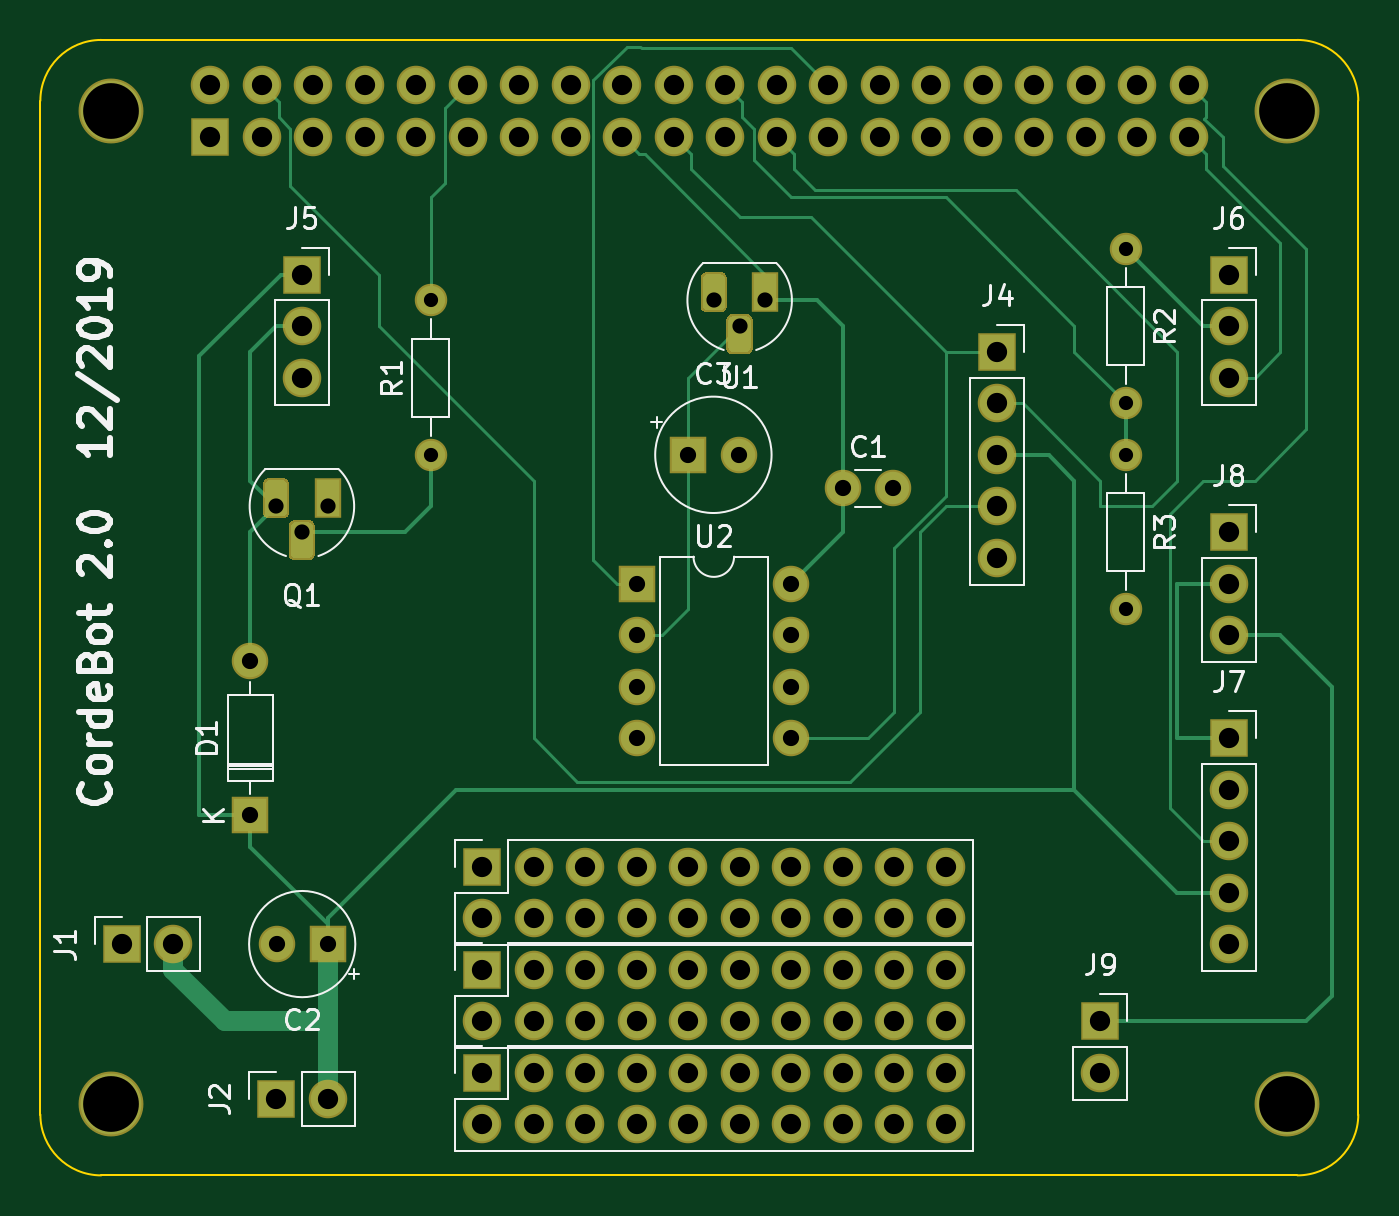
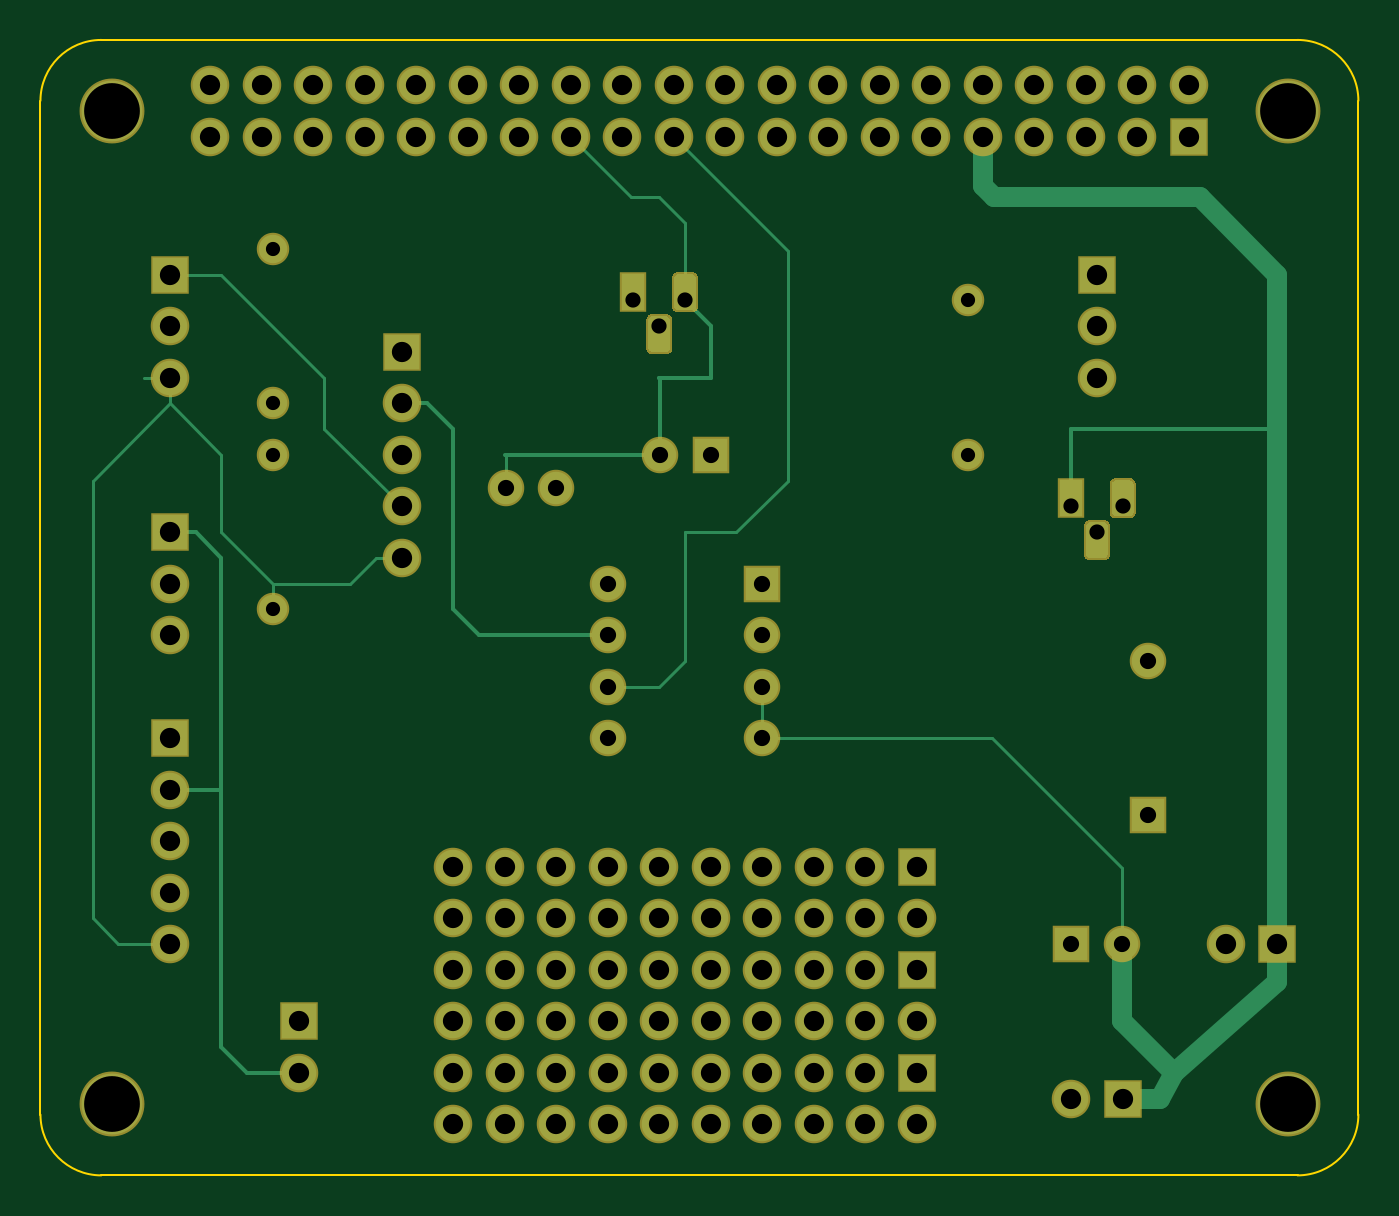
Circuit board: 7 layer files. Board 65.0 x 56.0 mm.
- bottom_copper: Cbot2-B_Cu.gbl (15385 bytes)
- bottom_mask: Cbot2-B_Mask.gbs (11620 bytes)
- outline: Cbot2-Edge_Cuts.gm1 (987 bytes)
- top_copper: Cbot2-F_Cu.gtl (18584 bytes)
- top_mask: Cbot2-F_Mask.gts (11620 bytes)
- top_silk: Cbot2-F_SilkS.gto (23935 bytes)
- drill: Cbot2.drl (2743 bytes)

=== bottom_copper: Cbot2-B_Cu.gbl (15385 bytes, source omitted) ===
=== bottom_mask: Cbot2-B_Mask.gbs (11620 bytes, source omitted) ===
=== outline: Cbot2-Edge_Cuts.gm1 ===
G04 #@! TF.GenerationSoftware,KiCad,Pcbnew,(5.1.5-0-10_14)*
G04 #@! TF.CreationDate,2019-12-20T11:49:40-05:00*
G04 #@! TF.ProjectId,Cbot2,43626f74-322e-46b6-9963-61645f706362,rev?*
G04 #@! TF.SameCoordinates,Original*
G04 #@! TF.FileFunction,Profile,NP*
%FSLAX46Y46*%
G04 Gerber Fmt 4.6, Leading zero omitted, Abs format (unit mm)*
G04 Created by KiCad (PCBNEW (5.1.5-0-10_14)) date 2019-12-20 11:49:40*
%MOMM*%
%LPD*%
G04 APERTURE LIST*
%ADD10C,0.100000*%
G04 APERTURE END LIST*
D10*
X78546356Y-63817611D02*
X78546356Y-113817611D01*
X78546356Y-63817611D02*
G75*
G02X81546356Y-60817611I3000000J0D01*
G01*
X140546356Y-60817611D02*
X81546356Y-60817611D01*
X140546356Y-60817611D02*
G75*
G02X143546356Y-63817611I0J-3000000D01*
G01*
X143546356Y-113817611D02*
X143546356Y-63817611D01*
X81546356Y-116817611D02*
G75*
G02X78546356Y-113817611I0J3000000D01*
G01*
X81546356Y-116817611D02*
X140546356Y-116817611D01*
X143546351Y-113822847D02*
G75*
G02X140546356Y-116817611I-2999995J5236D01*
G01*
M02*

=== top_copper: Cbot2-F_Cu.gtl (18584 bytes, source omitted) ===
=== top_mask: Cbot2-F_Mask.gts (11620 bytes, source omitted) ===
=== top_silk: Cbot2-F_SilkS.gto (23935 bytes, source omitted) ===
=== drill: Cbot2.drl ===
M48
; DRILL file {KiCad (5.1.5-0-10_14)} date Friday, December 20, 2019 at 11:45:30 AM
; FORMAT={3:3/ absolute / metric / suppress leading zeros}
; #@! TF.CreationDate,2019-12-20T11:45:30-05:00
; #@! TF.GenerationSoftware,Kicad,Pcbnew,(5.1.5-0-10_14)
FMAT,2
METRIC,TZ
T1C0.700
T2C0.750
T3C0.800
T4C1.000
T5C2.750
%
G90
G05
T1
X97790Y-73660
X97790Y-81280
X132080Y-71120
X132080Y-78740
X132080Y-81280
X132080Y-88900
T2
X90170Y-83820
X91440Y-85090
X92710Y-83820
X111760Y-73660
X113030Y-74930
X114300Y-73660
T3
X107950Y-87630
X107950Y-90170
X107950Y-92710
X107950Y-95250
X115570Y-87630
X115570Y-90170
X115570Y-92710
X115570Y-95250
X90210Y-105410
X92710Y-105410
X118110Y-82935
X120610Y-82935
X110490Y-81280
X112990Y-81280
X88900Y-91440
X88900Y-99060
T4
X137160Y-85090
X137160Y-87630
X137160Y-90170
X130810Y-109220
X130810Y-111760
X90170Y-113030
X92710Y-113030
X137160Y-72390
X137160Y-74930
X137160Y-77470
X100330Y-101600
X100330Y-104140
X102870Y-101600
X102870Y-104140
X105410Y-101600
X105410Y-104140
X107950Y-101600
X107950Y-104140
X110490Y-101600
X110490Y-104140
X113030Y-101600
X113030Y-104140
X115570Y-101600
X115570Y-104140
X118110Y-101600
X118110Y-104140
X120650Y-101600
X120650Y-104140
X123190Y-101600
X123190Y-104140
X100330Y-106680
X100330Y-109220
X102870Y-106680
X102870Y-109220
X105410Y-106680
X105410Y-109220
X107950Y-106680
X107950Y-109220
X110490Y-106680
X110490Y-109220
X113030Y-106680
X113030Y-109220
X115570Y-106680
X115570Y-109220
X118110Y-106680
X118110Y-109220
X120650Y-106680
X120650Y-109220
X123190Y-106680
X123190Y-109220
X137160Y-95250
X137160Y-97790
X137160Y-100330
X137160Y-102870
X137160Y-105410
X82550Y-105410
X85090Y-105410
X91440Y-72390
X91440Y-74930
X91440Y-77470
X100330Y-111760
X100330Y-114300
X102870Y-111760
X102870Y-114300
X105410Y-111760
X105410Y-114300
X107950Y-111760
X107950Y-114300
X110490Y-111760
X110490Y-114300
X113030Y-111760
X113030Y-114300
X115570Y-111760
X115570Y-114300
X118110Y-111760
X118110Y-114300
X120650Y-111760
X120650Y-114300
X123190Y-111760
X123190Y-114300
X125730Y-76200
X125730Y-78740
X125730Y-81280
X125730Y-83820
X125730Y-86360
X86920Y-63050
X86920Y-65590
X89460Y-63050
X89460Y-65590
X92000Y-63050
X92000Y-65590
X94540Y-63050
X94540Y-65590
X97080Y-63050
X97080Y-65590
X99620Y-63050
X99620Y-65590
X102160Y-63050
X102160Y-65590
X104700Y-63050
X104700Y-65590
X107240Y-63050
X107240Y-65590
X109780Y-63050
X109780Y-65590
X112320Y-63050
X112320Y-65590
X114860Y-63050
X114860Y-65590
X117400Y-63050
X117400Y-65590
X119940Y-63050
X119940Y-65590
X122480Y-63050
X122480Y-65590
X125020Y-63050
X125020Y-65590
X127560Y-63050
X127560Y-65590
X130100Y-63050
X130100Y-65590
X132640Y-63050
X132640Y-65590
X135180Y-63050
X135180Y-65590
T5
X140030Y-113310
X82040Y-64310
X140040Y-64330
X82040Y-113320
T0
M30

